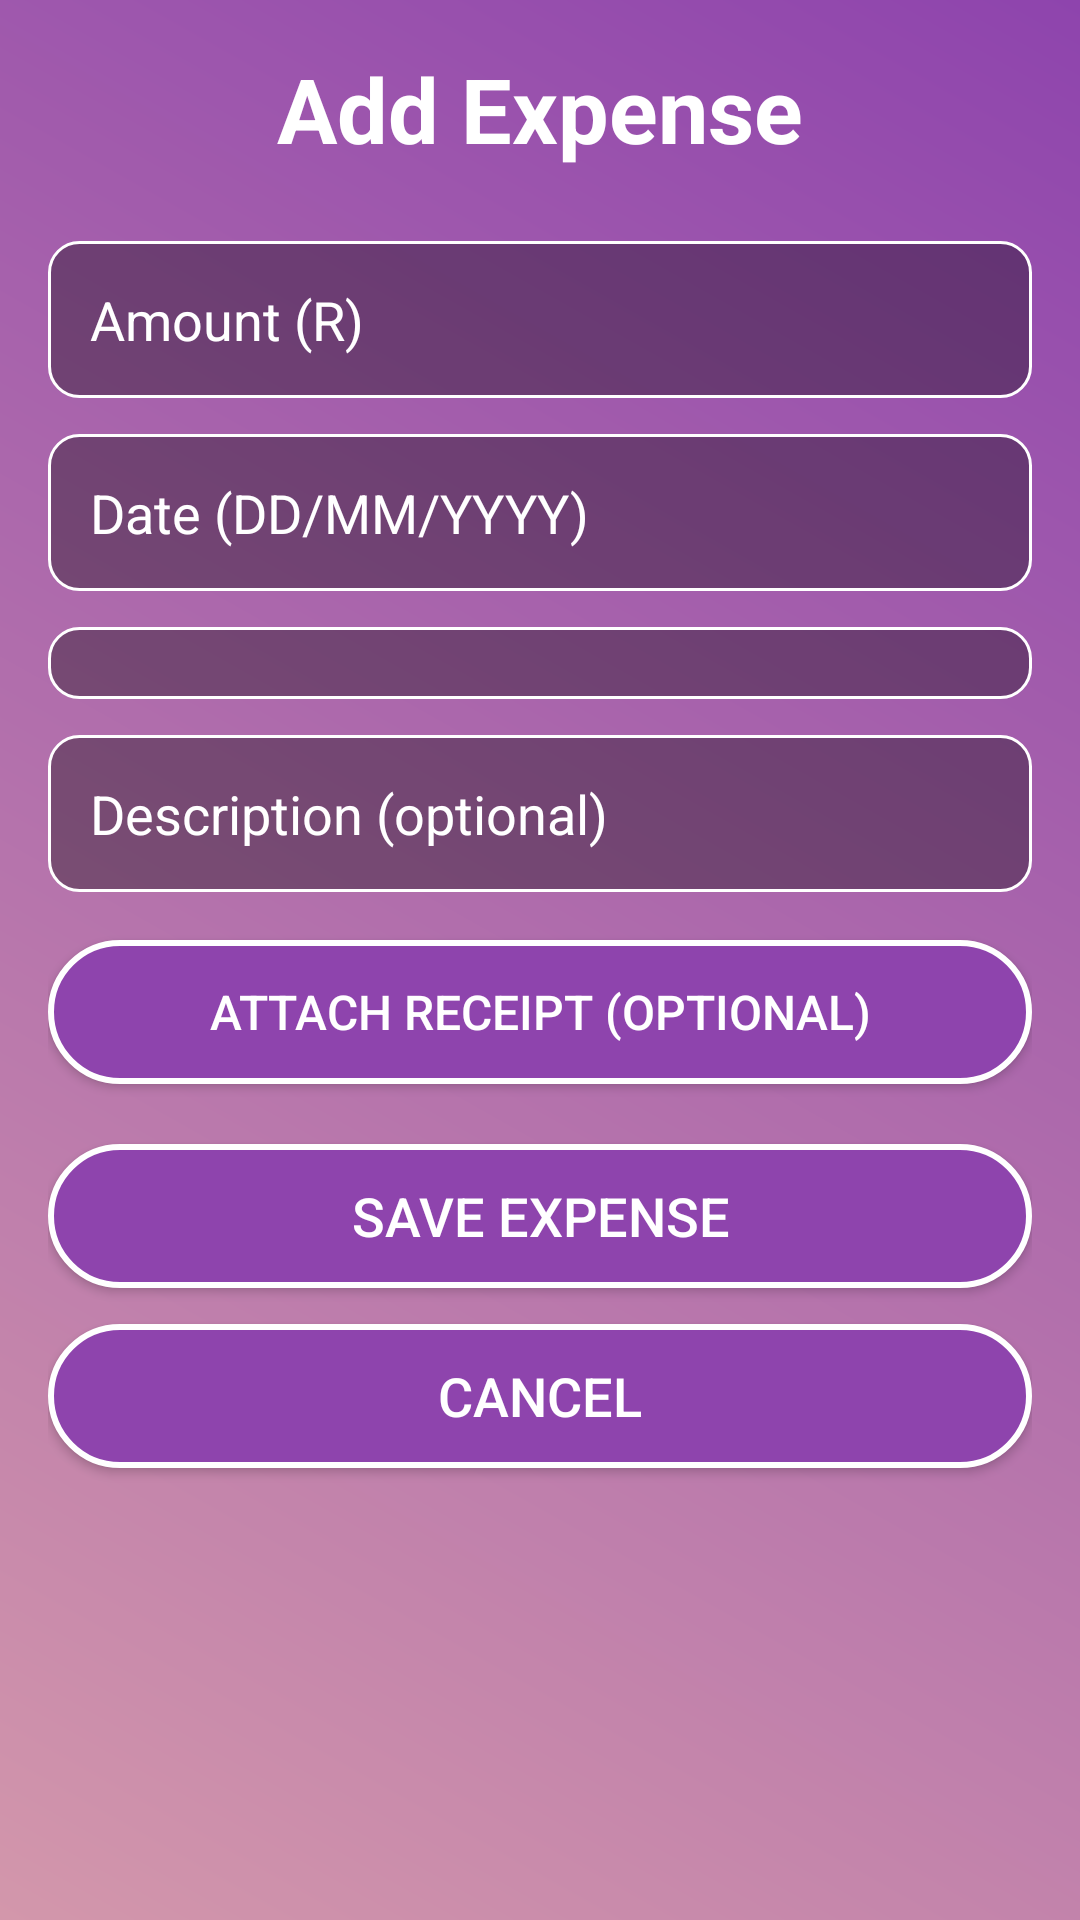

Here is an Android app screen rendered from its layout file. Give the layout XML and the strings, colors and styles it references.
<!-- AndroidManifest.xml: application theme Theme.CashCompass -->
<!-- res/layout/activity_expense.xml -->
<?xml version="1.0" encoding="utf-8"?>
<ScrollView
    xmlns:android="http://schemas.android.com/apk/res/android"
    xmlns:tools="http://schemas.android.com/tools"
    android:id="@+id/addExpenseLayout"
    android:layout_width="match_parent"
    android:layout_height="match_parent"
    android:background="@drawable/gradient_background"
    android:padding="16dp"
    android:fillViewport="true"
    tools:context=".ExpenseActivity">

    <LinearLayout
        android:layout_width="match_parent"
        android:layout_height="wrap_content"
        android:orientation="vertical"
        android:gravity="center_horizontal">

        
        <TextView
            android:id="@+id/textViewAddExpense"
            android:layout_width="wrap_content"
            android:layout_height="wrap_content"
            android:text="Add Expense"
            android:textColor="@android:color/white"
            android:textSize="30sp"
            android:textStyle="bold"
            android:paddingBottom="24dp" />

        
        <EditText
            android:id="@+id/editTextAmount"
            android:layout_width="match_parent"
            android:layout_height="wrap_content"
            android:hint="Amount (R)"
            android:inputType="numberDecimal"
            android:background="@drawable/input_field"
            android:textColorHint="@android:color/white"
            android:textColor="@android:color/white"
            android:padding="14dp"
            android:layout_marginBottom="12dp" />

        
        <EditText
            android:id="@+id/editTextDate"
            android:layout_width="match_parent"
            android:layout_height="wrap_content"
            android:hint="Date (DD/MM/YYYY)"
            android:inputType="date"
            android:focusable="false"
            android:clickable="true"
            android:background="@drawable/input_field"
            android:textColorHint="@android:color/white"
            android:textColor="@android:color/white"
            android:padding="14dp"
            android:layout_marginBottom="12dp" />

        
        <Spinner
            android:id="@+id/spinnerCategory"
            android:layout_width="match_parent"
            android:layout_height="wrap_content"
            android:background="@drawable/input_field"
            android:padding="12dp"
            android:layout_marginBottom="12dp" />

        
        <EditText
            android:id="@+id/editTextDescription"
            android:layout_width="match_parent"
            android:layout_height="wrap_content"
            android:hint="Description (optional)"
            android:background="@drawable/input_field"
            android:textColorHint="@android:color/white"
            android:textColor="@android:color/white"
            android:padding="14dp"
            android:layout_marginBottom="16dp" />

        
        <Button
            android:id="@+id/buttonAttachReceipt"
            android:layout_width="match_parent"
            android:layout_height="wrap_content"
            android:text="Attach Receipt (Optional)"
            android:textSize="16sp"
            android:textColor="@android:color/white"
            android:background="@drawable/rounded_button"
            android:layout_marginBottom="20dp" />

        
        <Button
            android:id="@+id/buttonSaveExpense"
            android:layout_width="match_parent"
            android:layout_height="wrap_content"
            android:text="Save Expense"
            android:textSize="18sp"
            android:textColor="@android:color/white"
            android:background="@drawable/rounded_button"
            android:layout_marginBottom="12dp" />

        <Button
            android:id="@+id/buttonCancel"
            android:layout_width="match_parent"
            android:layout_height="wrap_content"
            android:text="Cancel"
            android:textSize="18sp"
            android:textColor="@android:color/white"
            android:background="@drawable/rounded_button" />
    </LinearLayout>
</ScrollView>
<!-- resources referenced by this layout -->
<resources>
  <!-- drawable gradient_background (drawable) -->
  <?xml version="1.0" encoding="utf-8"?>
  <layer-list xmlns:android="http://schemas.android.com/apk/res/android">
      <item>
          <shape android:shape="rectangle">
              <gradient
                  android:angle="45"
                  android:startColor="#D397AB"
                  android:endColor="#8E44AD" />
          </shape>
      </item>
  </layer-list>
  <!-- drawable input_field (drawable) -->
  <?xml version="1.0" encoding="utf-8"?>
  <shape xmlns:android="http://schemas.android.com/apk/res/android" android:shape="rectangle">
      <corners android:radius="10dp"/>
      <solid android:color="#55000000"/>
      <padding android:left="16dp" android:right="16dp" android:top="8dp" android:bottom="8dp"/>
      <stroke android:width="1dp" android:color="#FFFFFF"/>
  </shape>
  <!-- drawable rounded_button (drawable) -->
  <?xml version="1.0" encoding="utf-8"?>
  <shape xmlns:android="http://schemas.android.com/apk/res/android" android:shape="rectangle">
      <corners android:radius="25dp"/>
      <solid android:color="#8E44AD"/>
      <padding android:left="20dp" android:right="20dp" android:top="10dp" android:bottom="10dp"/>
      <stroke android:width="2dp" android:color="#FFFFFF"/>
  </shape>
  <style name="Theme.CashCompass" parent="Base.Theme.CashCompass" />
  <style name="Base.Theme.CashCompass" parent="Theme.Material3.DayNight.NoActionBar">
          
          
      </style>
</resources>
